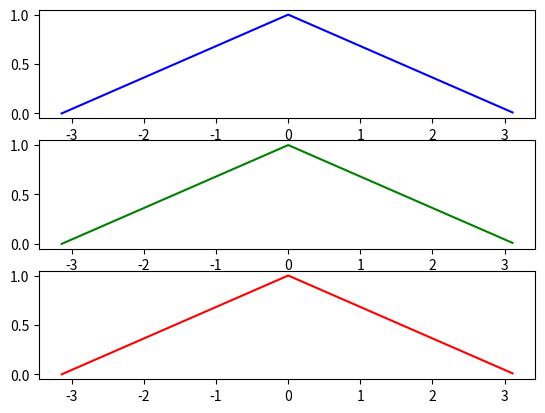
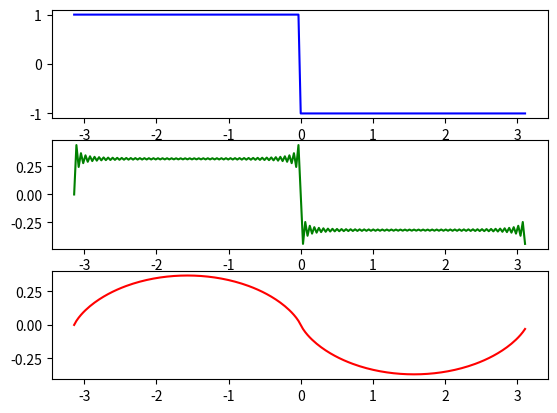
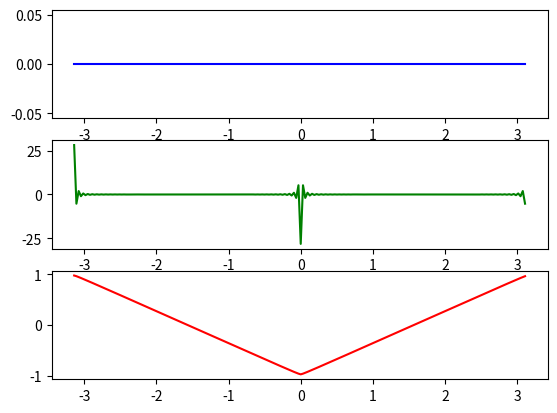
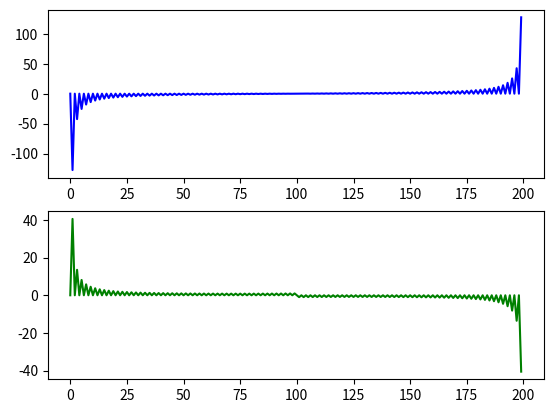
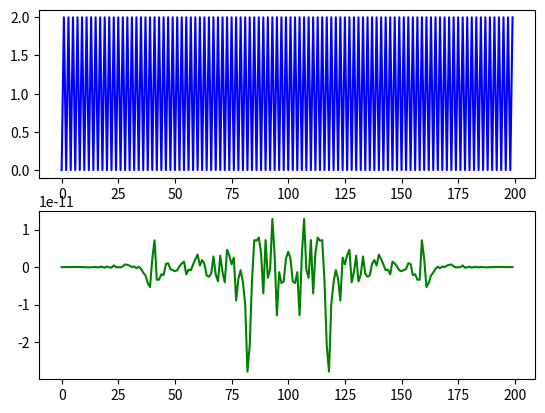

Write Python code to recreate these figures, in order.
import numpy as np 
import matplotlib.pyplot as plt
import numpy.random as npr
import scipy as sp
import scipy.linalg as sl


####    definitions du problème

L = 2*np.pi; Nx=200; h=1/Nx

Nx_2 = int((Nx/2)*(Nx%2==0) + ((Nx+1)/2)*(Nx%2==1))

I = np.linspace(-L/2,L/2,Nx,endpoint=False)
K = np.arange(Nx)

### Fonctions utiles 

def Fourier_coeffs(f):
    c = np.zeros(Nx, dtype='complex')
    for k in range(0,Nx_2):         #boucle sur les coeffs de fouriers
        print(k)
        for n in range(0,Nx):     #boucle sur la droite reel
            z= (-2j*np.pi*k*I[n]/L )
            c[k] += (f(I[n])*np.exp(z))
    
    for k in range(Nx_2,Nx):         #boucle sur les coeffs de fouriers
        print(k)
        for n in range(0,Nx):     #boucle sur la droite reel
            z= (-2j*np.pi*(k-Nx)*I[n]/L )
            c[k] += (f(I[n])*np.exp(z))
    return c

def derive_Fourier(f,D):
    c = np.zeros(Nx, dtype='complex')
    if(D==0):
        c= Fourier_coeffs(f)
    else: 
        
        for k in range(0,Nx_2):         #boucle sur les coeffs de fouriers
            
            for n in range(0,Nx):       #boucle sur la droite reel
                z= (2j*np.pi*k*I[n]/L)
                c[k] +=(f(I[n])*np.exp(z)) 
            
            for d in range(D):
                c[k] *=(2j*np.pi*k/L)
            
        for k in range(Nx_2,Nx):         #boucle sur les coeffs de fouriers
            for n in range(0,Nx):       #boucle sur la droite reel
                z= (2j*np.pi*(k-Nx)*I[n]/L)
                c[k] +=(f(I[n])*np.exp(z))
                
            for d in range(D):
                c[k] *=(2j*np.pi*(k-Nx)/L)
        return c
    return np.zeros(Nx)

def Inverse(c):
    P = np.zeros(Nx, dtype='complex')
    
    for k in range(0,Nx_2):
        for n in range(Nx):
            arg = (2j*np.pi*I[n]*k)/L 
            z = c[k]*np.exp(arg)
            P[n] += z
        
    for k in range(Nx_2,Nx):
        for n in range(Nx):
            arg = (2j*np.pi*I[n]*(k-Nx))/L 
            z = c[k-Nx]*np.exp(arg)
            P[n] += z
        
    return P*h


Kinetic = (2*np.pi/L)**2 *sl.dft(Nx,'n') @ sl.dft(Nx)



## fonctions tests
# F = lambda x: np.cos(2*np.pi*x/L)
# G = lambda x: -2*np.pi/L* np.sin(x)
# H = lambda x: -2*np.pi/L * 2*np.pi/L* np.cos(2*np.pi*x/L)

#F = lambda x: x+2*x*x+3
#G = lambda x: 1+4*x

F = lambda x: (x<0)*(1+2/L*x) + (x>0)*(1- 2/L*x)
G = lambda x: 1*(x<0)- 1*(x>0)
H = lambda x: 1*(x<Nx_2+1)*(x>Nx_2-1)

# F = lambda x: np.exp(np.cos(2*np.pi*x/L))
# G = lambda x: -(2*np.pi/L) * np.exp(np.cos(2*np.pi*x/L))* np.sin(2*np.pi*x/L)
# H = lambda x: (2*np.pi/L)**2 * np.exp(np.cos(2*np.pi*x/L))*(np.sin(2*np.pi*x/L)**2 - np.cos(2*np.pi*x/L))


### graphes 

C=Fourier_coeffs(F)
P = np.fft.fft(F(I))
IF = Inverse(C)

#Pp = derive_Fourier(F,1)

PK,Pp = np.zeros(Nx,dtype='complex'), np.zeros(Nx,dtype='complex')
PPK,PPp = np.zeros(Nx,dtype='complex'), np.zeros(Nx,dtype='complex')

for k in range(0,Nx): 
    PK[k] =-(4j*np.pi*h/L)*k*P[k]
    #Pp[k] =(4j*np.pi*h/L)*k*C[k]
    PPK[k]=(4j*np.pi*h/L)*(4j*np.pi*h/L)*k *k*P[k]
    #PPp[k]=(4j*np.pi*h/L)*(4j*np.pi*h/L)*k *k*C[k]

Pp      = derive_Fourier(F, 1)
PPp     = derive_Fourier(F, 2)
IFp     = Inverse(Pp)
IFFp    = Inverse(PPp)

# Kfp = Kinetic@F(I)

#Kfp = -(2*np.pi/L)*K@sl.dft(Nx) @ F(I)
#KFf = np.real(np.fft.ifft(Kfp))

# plt.plot(I,IFp,'b')
# #plt.plot(I,KFf,'k')
# plt.plot(I,G(I),'g')
# plt.show()


fig, (ax1,ax2,ax3) = plt.subplots(3, 1)

ax1.plot(I,F(I),'b')
ax2.plot(I,IF,'g')
ax3.plot(I,np.fft.ifft(P),'r')
plt.show()

fig, (ax1,ax2,ax3) = plt.subplots(3, 1)

ax1.plot(I,G(I),'b')
ax2.plot(I,IFp,'g')
ax3.plot(I,np.fft.ifft(PK),'r')
plt.show()


fig, (ax1,ax2,ax3) = plt.subplots(3, 1)

ax1.plot(I,H(I),'b')
ax2.plot(I,IFFp,'g')
ax3.plot(I,np.fft.ifft(PPK),'r')
plt.show()


ph = np.fft.fft(G(I))
pf = Fourier_coeffs(G)

fig, (ax1,ax2) = plt.subplots(2, 1)

ax1.plot(np.imag(np.fft.fft(G(I))),'b')
ax2.plot(np.imag(Pp),'g')
plt.show()


fig, (ax1,ax2) = plt.subplots(2, 1)

ax1.plot(np.real(np.fft.fft(G(I))),'b')
ax2.plot(np.real(Pp),'g')
plt.show()


#%%
Nt=100; Nx=100; T=4
psi0_fun = lambda x: np.exp(-x*x)
Kinetic = -np.pi/L**2 *sl.dft(Nx,'n') @ sl.dft(Nx)
I = np.linspace(-L, L,Nx)
Psi_0T = np.zeros((Nx,Nt), dtype="complex")
dt = T/Nt
K_dt = -1j*Kinetic*dt
evo_dt = sl.expm(K_dt) 

evo_t  = np.eye(Nt)

for i in range(1,Nt):
    ti = dt*i
    evo_t = evo_t @ evo_dt
    Psi_0T[:,i]=evo_t @ psi0_fun(I)
